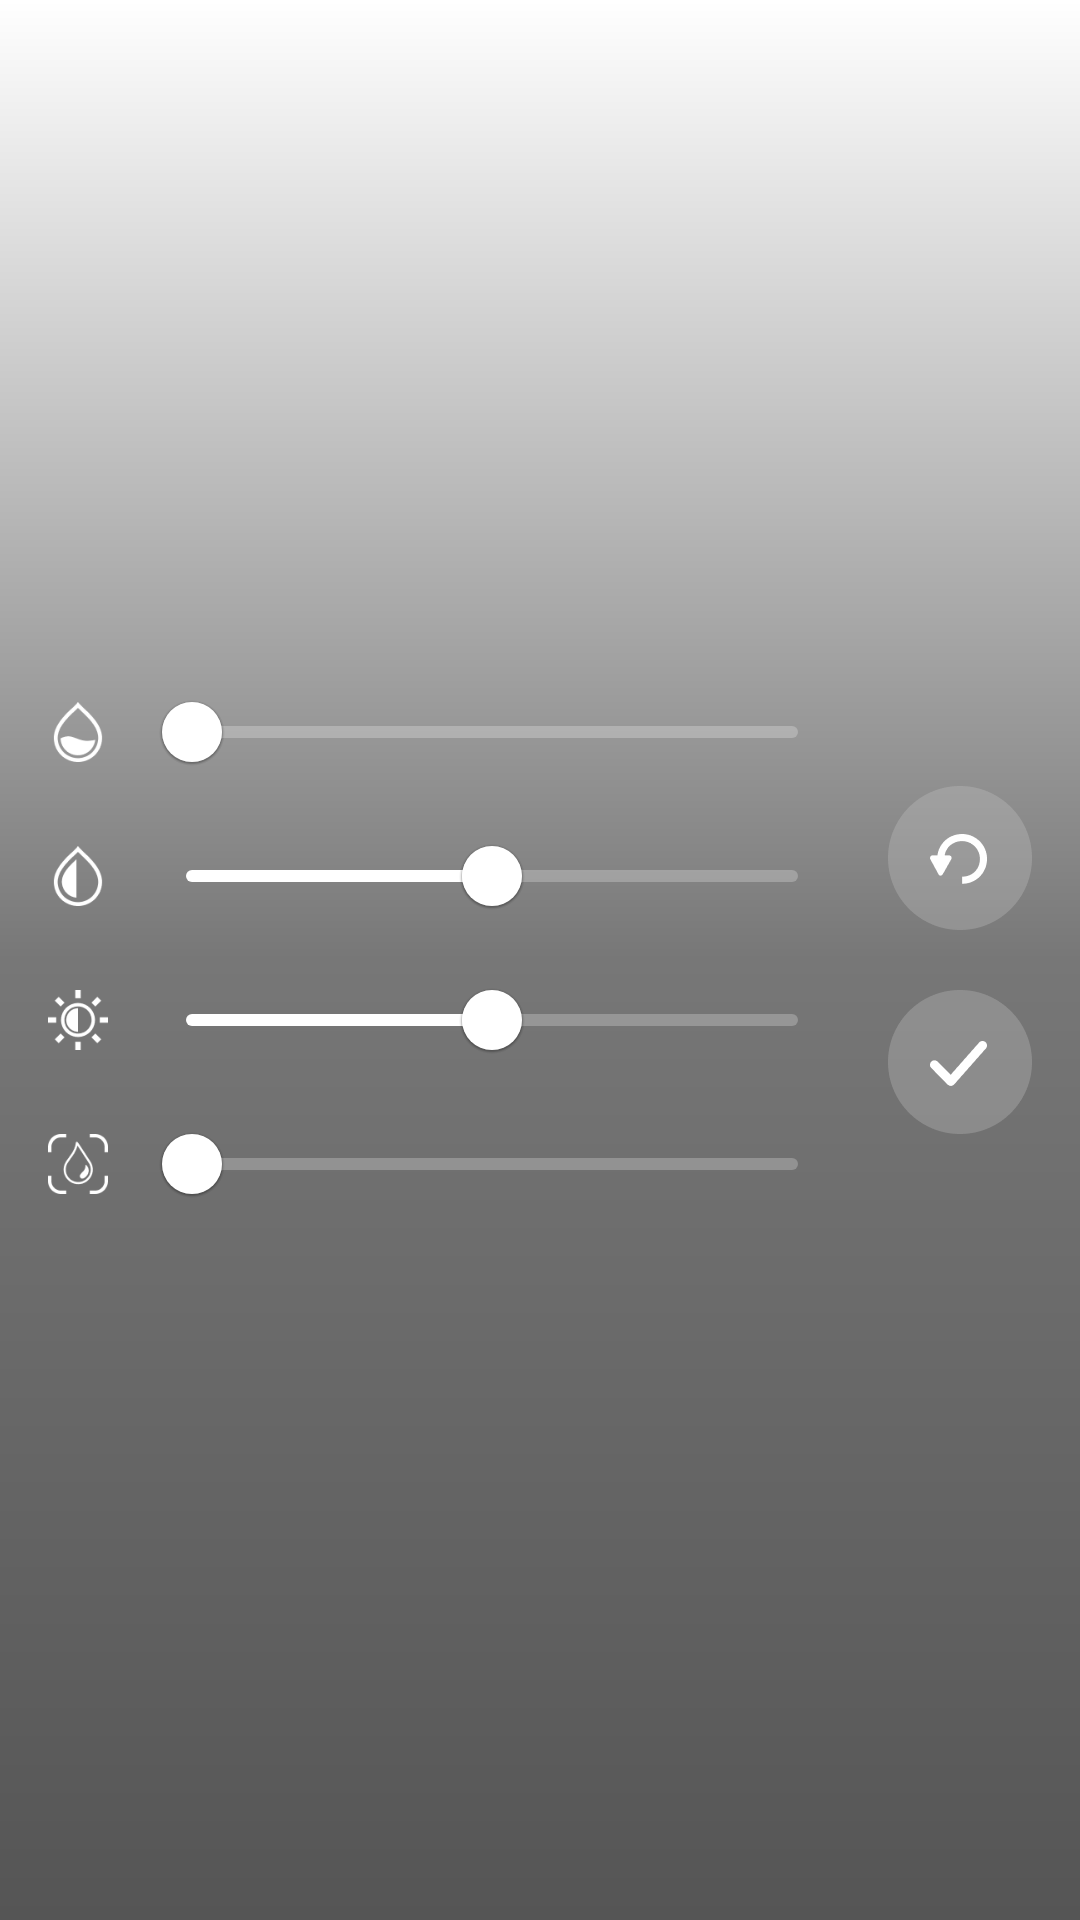

Layout XML and referenced resources for this Android screen:
<!-- AndroidManifest.xml: application theme Theme.BlackWallpaperFinal -->
<!-- res/layout/edit_filter_dialog.xml -->
<?xml version="1.0" encoding="utf-8"?>
<RelativeLayout xmlns:android="http://schemas.android.com/apk/res/android"
    xmlns:app="http://schemas.android.com/apk/res-auto"
    android:id="@+id/editDialog"
    android:layout_width="match_parent"
    android:layout_height="wrap_content"
    android:background="@drawable/card_edit_bg"
    android:gravity="center_vertical">

    <RelativeLayout android:gravity="center_vertical"
        android:layout_width="match_parent"
        android:layout_height="wrap_content">

        <RelativeLayout
            android:layout_width="match_parent"
            android:layout_height="wrap_content"
            android:layout_marginStart="16dp"
            android:layout_marginBottom="8dp"
            android:layout_toLeftOf="@+id/ll_action_button">

            <LinearLayout
                android:id="@+id/tint"
                android:layout_width="match_parent"
                android:layout_height="wrap_content"
                android:gravity="center_vertical"
                android:orientation="horizontal">

                <ImageView
                    android:layout_width="20dp"
                    android:layout_height="20dp"
                    android:layout_centerVertical="true"
                    android:layout_marginEnd="12dp"
                    android:src="@mipmap/filter_tint" />

                <com.google.android.material.slider.Slider
                    android:id="@+id/slider_tint"
                    style="@style/Widget.App.Slider"
                    android:layout_width="match_parent"
                    android:layout_height="wrap_content"
                    android:layout_centerHorizontal="true"
                    android:value="0.0"
                    android:valueFrom="0.0"
                    android:valueTo="360.0" />
            </LinearLayout>

            <LinearLayout
                android:id="@+id/overlay"
                android:layout_width="match_parent"
                android:layout_height="wrap_content"
                android:layout_below="@+id/tint"
                android:gravity="center_vertical"
                android:orientation="horizontal">

                <ImageView
                    android:layout_width="20dp"
                    android:layout_height="20dp"
                    android:layout_centerVertical="true"
                    android:layout_marginEnd="12dp"
                    android:layout_toLeftOf="@+id/slider_overlay"
                    android:src="@mipmap/filter_overlay" />

                <com.google.android.material.slider.Slider
                    android:id="@+id/slider_overlay"
                    style="@style/Widget.App.Slider"
                    android:layout_width="match_parent"
                    android:layout_height="wrap_content"
                    android:layout_centerHorizontal="true"
                    android:value="0.5" />


            </LinearLayout>

            <LinearLayout
                android:id="@+id/ll_1"
                android:layout_width="match_parent"
                android:layout_height="wrap_content"
                android:layout_below="@+id/overlay"
                android:gravity="center_vertical"
                android:orientation="horizontal">

                <ImageView
                    android:layout_width="20dp"
                    android:layout_height="20dp"
                    android:layout_centerVertical="true"
                    android:layout_marginEnd="12dp"
                    android:layout_toLeftOf="@+id/slider_bright"
                    android:src="@mipmap/filter_brightness" />

                <com.google.android.material.slider.Slider
                    android:id="@+id/slider_bright"
                    style="@style/Widget.App.Slider"
                    android:layout_width="match_parent"
                    android:layout_height="wrap_content"
                    android:layout_centerHorizontal="true"
                    android:value="0.5" />


            </LinearLayout>

            <LinearLayout
                android:id="@+id/ll_2"
                android:layout_width="match_parent"
                android:layout_height="wrap_content"
                android:layout_below="@+id/ll_1"
                android:gravity="center_vertical"
                android:orientation="horizontal">

                <ImageView
                    android:layout_width="20dp"
                    android:layout_height="20dp"
                    android:layout_centerVertical="true"
                    android:layout_marginEnd="12dp"
                    android:layout_toLeftOf="@+id/slider_blur"
                    android:src="@mipmap/blur_filter" />

                <com.google.android.material.slider.Slider
                    android:id="@+id/slider_blur"
                    style="@style/Widget.App.Slider"
                    android:layout_width="match_parent"
                    android:layout_height="wrap_content"
                    android:layout_centerHorizontal="true"
                    android:valueFrom="0"
                    android:valueTo="25" />
            </LinearLayout>

        </RelativeLayout>

        <LinearLayout
            android:id="@+id/ll_action_button"
            android:layout_width="wrap_content"
            android:layout_height="wrap_content"
            android:layout_alignParentEnd="true"
            android:layout_centerVertical="true"
            android:layout_marginStart="16dp"
            android:layout_marginEnd="16dp"
            android:gravity="center_vertical"
            android:orientation="vertical">

            <ImageView
                android:id="@+id/reset"
                android:layout_width="48dp"
                android:layout_height="48dp"
                android:src="@mipmap/ic_reset" />

            <ImageView
                android:id="@+id/setwall"
                android:layout_width="48dp"
                android:layout_height="48dp"
                android:layout_marginTop="20dp"
                android:src="@mipmap/ic_done" />
        </LinearLayout>
    </RelativeLayout>
</RelativeLayout>
<!-- resources referenced by this layout -->
<resources>
  <!-- drawable card_edit_bg (drawable) -->
  <?xml version="1.0" encoding="utf-8"?>
  <shape xmlns:android="http://schemas.android.com/apk/res/android"
      android:shape="rectangle">
      <gradient
          android:angle="270"
          android:centerColor="#88000000"
          android:endColor="#AA000000"
          android:startColor="#00000000" />
  
      <corners android:radius="0dp" />
  
  </shape>
  <!-- mipmap blur_filter: png bitmap (mipmap-xhdpi, 1407 bytes) -->
  <!-- mipmap filter_brightness: png bitmap (mipmap-xhdpi, 1257 bytes) -->
  <!-- mipmap filter_overlay: png bitmap (mipmap-xhdpi, 1277 bytes) -->
  <!-- mipmap filter_tint: png bitmap (mipmap-xhdpi, 1349 bytes) -->
  <!-- mipmap ic_done: png bitmap (mipmap-xhdpi, 3066 bytes) -->
  <!-- mipmap ic_reset: png bitmap (mipmap-xhdpi, 3639 bytes) -->
  <style name="Widget.App.Slider" parent="Widget.MaterialComponents.Slider">
          <item name="materialThemeOverlay">@style/ThemeOverlay.App.Slider</item>
          <item name="labelStyle">@style/Widget.App.Tooltip</item>
      </style>
  <style name="Theme.BlackWallpaperFinal" parent="Theme.MaterialComponents.DayNight.DarkActionBar">
          
          <item name="colorPrimary">@color/purple_500</item>
          <item name="colorPrimaryVariant">@color/purple_700</item>
          <item name="colorOnPrimary">@color/white</item>
          
          <item name="colorSecondary">@color/teal_200</item>
          <item name="colorSecondaryVariant">@color/teal_700</item>
          <item name="colorOnSecondary">@color/black</item>
          
          <item name="android:statusBarColor">?attr/colorPrimaryVariant</item>
          <item name="android:navigationBarColor" tools:targetApi="l">?attr/colorPrimaryVariant</item>
          
      </style>
  <style name="ThemeOverlay.App.Slider" parent="">
          <item name="colorPrimary">@color/white</item>
          <item name="colorOnPrimary">@color/white</item>
          <item name="colorOnSurface">@color/white</item>
      </style>
  <style name="Widget.App.Tooltip" parent="Widget.MaterialComponents.Tooltip">
          <item name="android:textAppearance">@style/TextAppearance.App.Tooltip</item>
          <item name="backgroundTint">@color/white</item>
      </style>
  <color name="purple_500">#FF000000</color>
  <color name="purple_700">#FF000000</color>
  <color name="white">#FFFFFFFF</color>
  <color name="teal_200">#FF00E0FF</color>
  <color name="teal_700">#FF28ADBF</color>
  <color name="black">#FF000000</color>
  <style name="TextAppearance.App.Tooltip" parent="TextAppearance.MaterialComponents.Tooltip">
          <item name="android:textColor">@color/black</item>
      </style>
</resources>
